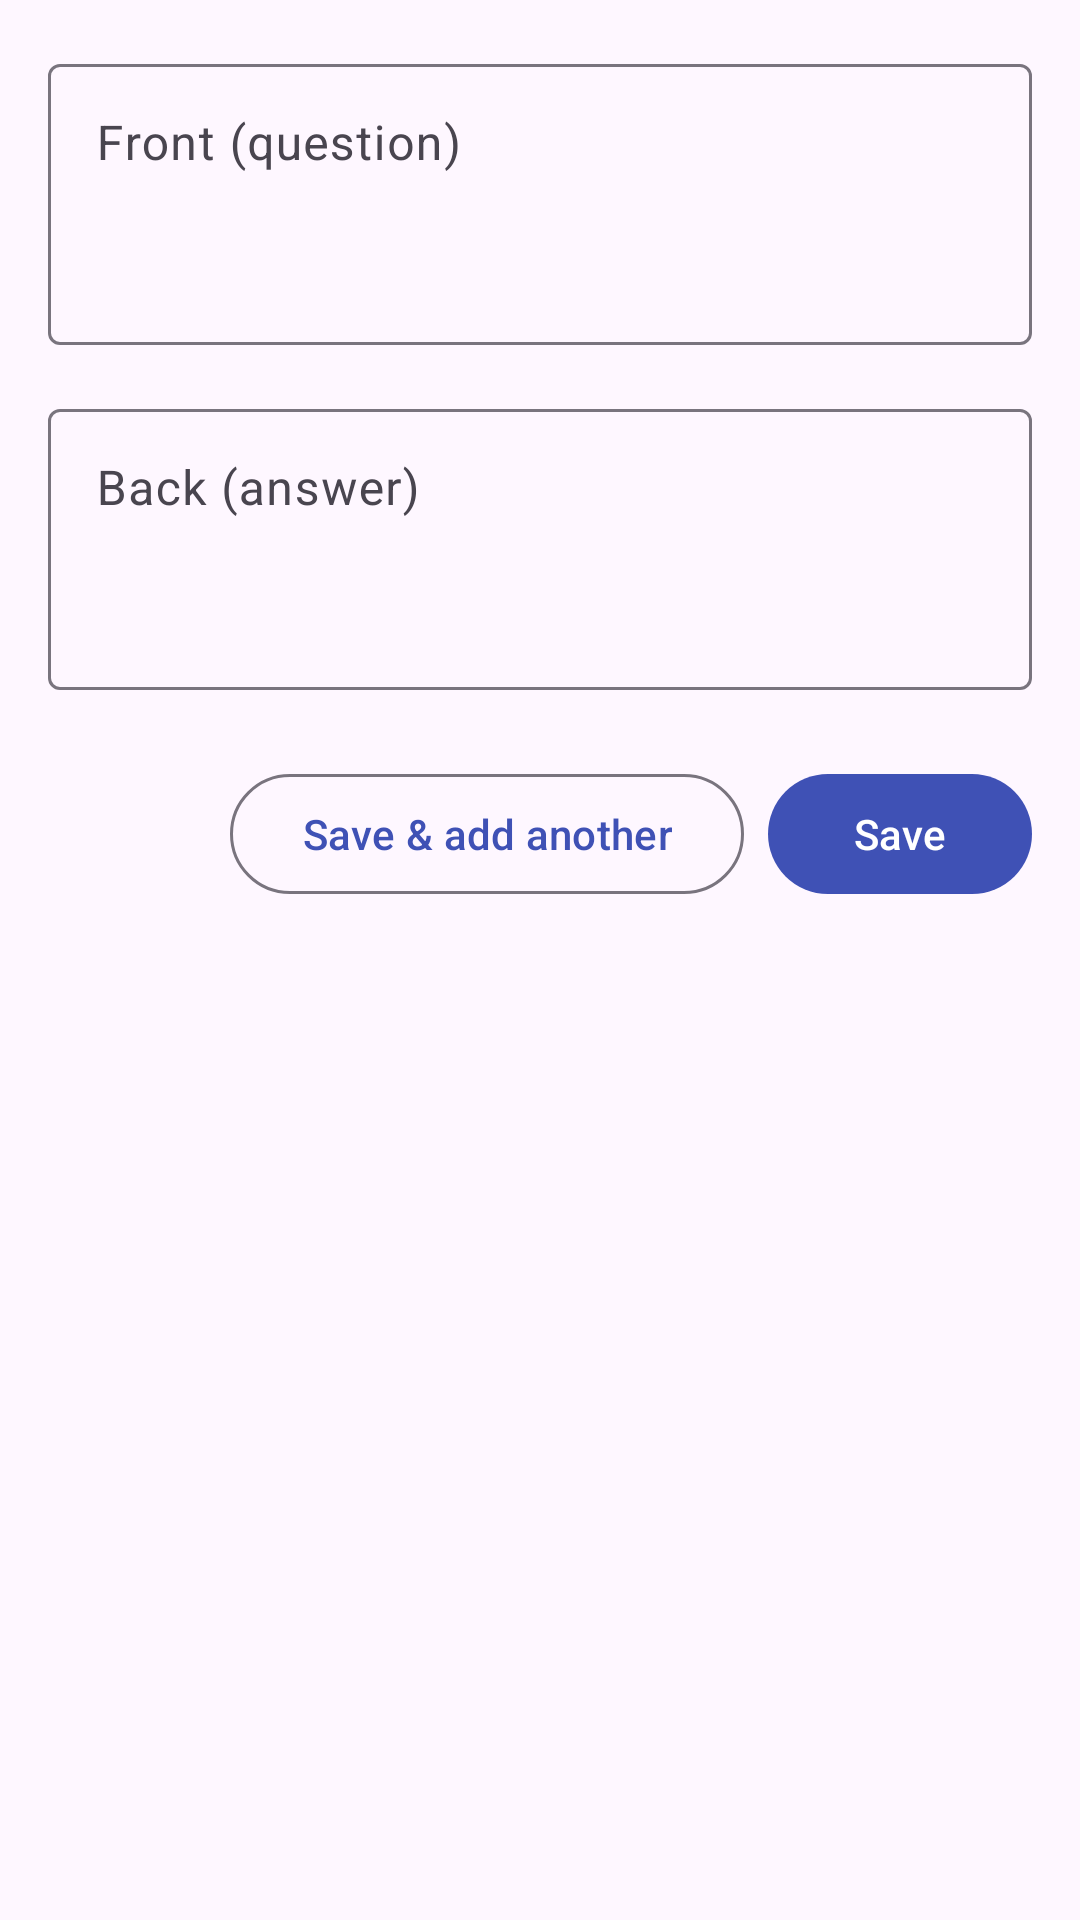

Layout XML and referenced resources for this Android screen:
<!-- AndroidManifest.xml: application theme Theme.Flashdeck -->
<!-- res/layout/activity_card_edit.xml -->
<?xml version="1.0" encoding="utf-8"?>
<ScrollView xmlns:android="http://schemas.android.com/apk/res/android"
    android:layout_width="match_parent"
    android:layout_height="match_parent"
    android:fillViewport="true">

    <LinearLayout
        android:layout_width="match_parent"
        android:layout_height="wrap_content"
        android:orientation="vertical"
        android:padding="16dp">

        <com.google.android.material.textfield.TextInputLayout
            android:id="@+id/front_layout"
            style="?attr/textInputOutlinedStyle"
            android:layout_width="match_parent"
            android:layout_height="wrap_content"
            android:hint="@string/front_hint">

            <com.google.android.material.textfield.TextInputEditText
                android:id="@+id/front"
                android:layout_width="match_parent"
                android:layout_height="wrap_content"
                android:gravity="top"
                android:inputType="textMultiLine|textCapSentences"
                android:minLines="3" />
        </com.google.android.material.textfield.TextInputLayout>

        <com.google.android.material.textfield.TextInputLayout
            android:id="@+id/back_layout"
            style="?attr/textInputOutlinedStyle"
            android:layout_width="match_parent"
            android:layout_height="wrap_content"
            android:layout_marginTop="16dp"
            android:hint="@string/back_hint">

            <com.google.android.material.textfield.TextInputEditText
                android:id="@+id/back"
                android:layout_width="match_parent"
                android:layout_height="wrap_content"
                android:gravity="top"
                android:inputType="textMultiLine|textCapSentences"
                android:minLines="3" />
        </com.google.android.material.textfield.TextInputLayout>

        <LinearLayout
            android:layout_width="match_parent"
            android:layout_height="wrap_content"
            android:layout_marginTop="24dp"
            android:gravity="end"
            android:orientation="horizontal">

            <com.google.android.material.button.MaterialButton
                android:id="@+id/save_and_add"
                style="?attr/materialButtonOutlinedStyle"
                android:layout_width="wrap_content"
                android:layout_height="wrap_content"
                android:layout_marginEnd="8dp"
                android:text="@string/save_and_add_another" />

            <com.google.android.material.button.MaterialButton
                android:id="@+id/save"
                android:layout_width="wrap_content"
                android:layout_height="wrap_content"
                android:text="@string/save" />
        </LinearLayout>
    </LinearLayout>
</ScrollView>
<!-- resources referenced by this layout -->
<resources>
  <string name="back_hint">Back (answer)</string>
  <string name="front_hint">Front (question)</string>
  <string name="save">Save</string>
  <string name="save_and_add_another">Save &amp; add another</string>
  <style name="Theme.Flashdeck" parent="Theme.Material3.DayNight">
          <item name="colorPrimary">@color/brand</item>
          <item name="colorSecondary">@color/accent</item>
      </style>
  <color name="brand">#3F51B5</color>
  <color name="accent">#FF9800</color>
</resources>
